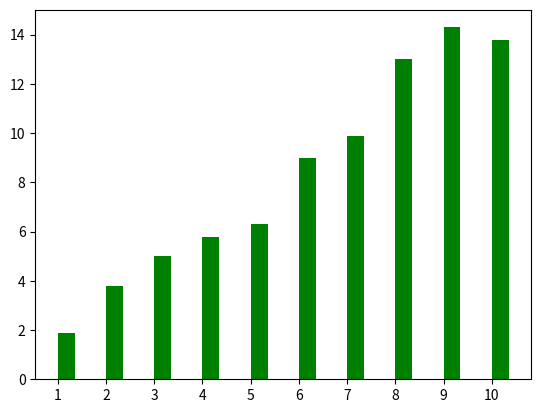

Generate this figure with matplotlib:
import matplotlib.pyplot as plt
import numpy as np

y = [1.9,3.8,5.0,5.8,6.3,9.0,9.9,13.0,14.3,13.8]
x = np.linspace(1,10,10)
plt.xticks(np.linspace(0,12,13))
plt.bar(x,y, align='edge', width=0.35, color='green')

plt.show()
